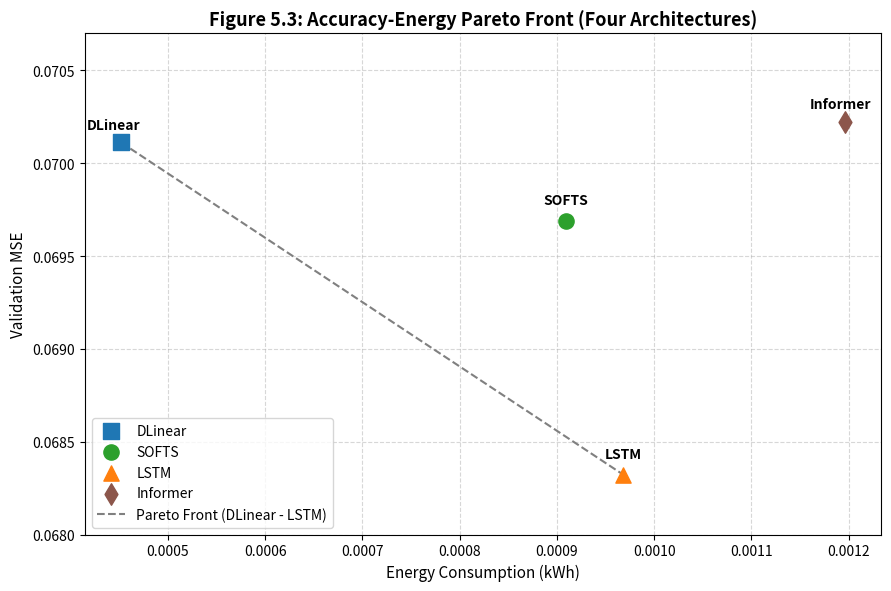

The script that saved this image:
import matplotlib.pyplot as plt
import numpy as np

models = ['DLinear', 'SOFTS', 'LSTM', 'Informer']
energy = [0.000452, 0.000909, 0.000968, 0.001196] # kWh
val_mse = [0.070112, 0.069691, 0.068323, 0.070225]

colors = ['#1f77b4', '#2ca02c', '#ff7f0e', '#8c564b']
markers = ['s', 'o', '^', 'd']

plt.figure(figsize=(9, 6), dpi=300)

for m, e, v, col, mark in zip(models, energy, val_mse, colors, markers):
    plt.scatter(e, v, color=col, marker=mark, s=120, zorder=3, label=m)

plt.annotate('DLinear', (energy[0], val_mse[0]), textcoords="offset points", xytext=(-25,10), fontweight='bold', fontsize=10)
plt.annotate('SOFTS', (energy[1], val_mse[1]), textcoords="offset points", xytext=(0,12), ha='center', fontweight='bold', fontsize=10)
plt.annotate('LSTM', (energy[2], val_mse[2]), textcoords="offset points", xytext=(0,12), ha='center', fontweight='bold', fontsize=10)
plt.annotate('Informer', (energy[3], val_mse[3]), textcoords="offset points", xytext=(-25,10), fontweight='bold', fontsize=10)

pareto_e = [0.000452, 0.000968]
pareto_v = [0.070112, 0.068323]
plt.plot(pareto_e, pareto_v, linestyle='--', color='gray', linewidth=1.5, label='Pareto Front (DLinear - LSTM)')

plt.title('Figure 5.3: Accuracy-Energy Pareto Front (Four Architectures)', fontsize=13, fontweight='bold')
plt.xlabel('Energy Consumption (kWh)', fontsize=11)
plt.ylabel('Validation MSE', fontsize=11)
plt.ylim(0.0680, 0.0707)
plt.grid(True, linestyle='--', alpha=0.5)
plt.legend(loc='lower left', fontsize=10)
plt.tight_layout()

plt.savefig('figure_5_3_four_models_pareto.png')
plt.show()
